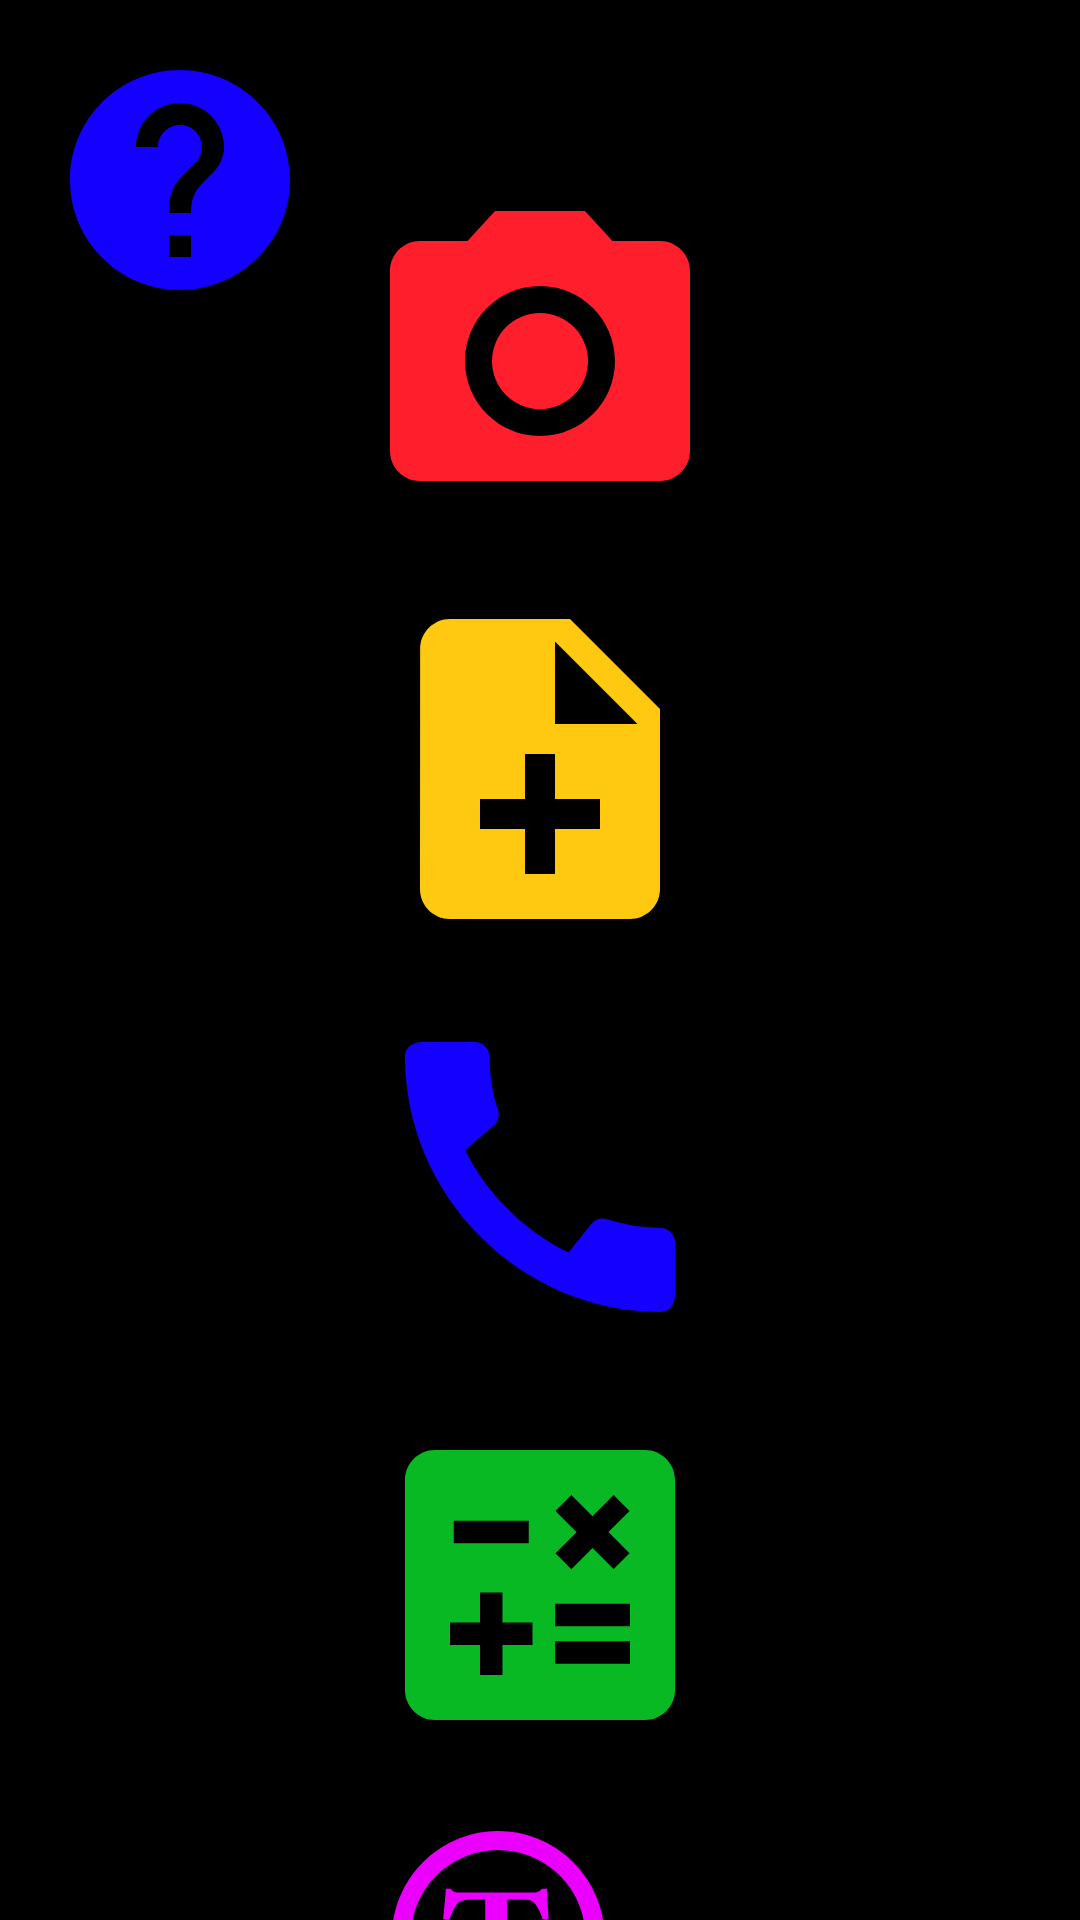

Here is an Android app screen rendered from its layout file. Give the layout XML and the strings, colors and styles it references.
<!-- AndroidManifest.xml: application theme Theme.VisionHelper -->
<!-- res/layout/activity_main.xml -->
<?xml version="1.0" encoding="utf-8"?>
<ScrollView xmlns:android="http://schemas.android.com/apk/res/android"
    xmlns:app="http://schemas.android.com/apk/res-auto"
    xmlns:tools="http://schemas.android.com/tools"
    android:layout_width="match_parent"
    android:layout_height="match_parent"
    android:background="@color/black"
    tools:context=".MainActivity">
    <LinearLayout
        android:orientation="vertical"
        app:layout_constraintBottom_toBottomOf="parent"
        app:layout_constraintEnd_toEndOf="parent"
        android:gravity="center"
        android:layout_height="wrap_content"
        android:layout_width="fill_parent">
        <ImageButton
            android:id="@+id/mainhelperButton"
            android:layout_marginBottom="-60sp"
            android:layout_width="wrap_content"
            android:layout_height="wrap_content"
            android:layout_gravity="left"
            android:padding="16sp"
            android:src="@drawable/ic_helper"
            android:background="@color/transparent"
            />

        <ImageButton
            android:id="@+id/cameraButton"
            android:layout_marginBottom="16sp"
            android:layout_width="wrap_content"
            android:layout_height="wrap_content"
            android:src="@drawable/ic_camera"
            android:background="@color/transparent"
             />

        <ImageButton
            android:id="@+id/notesButton"
            android:layout_marginBottom="16sp"
            android:layout_width="wrap_content"
            android:layout_height="wrap_content"
            android:src="@drawable/ic_note"
            android:background="@color/transparent"
            />

        <ImageButton
            android:id="@+id/callButton"
            android:layout_marginBottom="16sp"
            android:layout_width="wrap_content"
            android:layout_height="wrap_content"
            android:src="@drawable/ic_phone"
            android:background="@color/transparent"
             />

        <ImageButton
            android:id="@+id/calculatorButton"
            android:layout_marginBottom="16sp"
            android:layout_width="wrap_content"
            android:layout_height="wrap_content"
            android:src="@drawable/ic_calculator"
            android:background="@color/transparent"
            />

        <ImageButton
            android:id="@+id/zoomTextButton"
            android:layout_marginBottom="36sp"
            android:layout_width="wrap_content"
            android:layout_height="wrap_content"
            android:src="@drawable/ic_zoom_icon"
            android:background="@color/transparent"
            app:tint="@color/pink"
            />

    </LinearLayout>
</ScrollView>
<!-- resources referenced by this layout -->
<resources>
  <color name="black">#FF000000</color>
  <color name="pink">#EB00FF</color>
  <color name="transparent">#00000000</color>
  <!-- drawable ic_calculator (drawable) -->
  <vector android:height="120dp" android:tint="@color/green"
      android:viewportHeight="24" android:viewportWidth="24"
      android:width="120dp" xmlns:android="http://schemas.android.com/apk/res/android">
      <path android:fillColor="@android:color/white" android:pathData="M19,3H5C3.9,3 3,3.9 3,5v14c0,1.1 0.9,2 2,2h14c1.1,0 2,-0.9 2,-2V5C21,3.9 20.1,3 19,3zM13.03,7.06L14.09,6l1.41,1.41L16.91,6l1.06,1.06l-1.41,1.41l1.41,1.41l-1.06,1.06L15.5,9.54l-1.41,1.41l-1.06,-1.06l1.41,-1.41L13.03,7.06zM6.25,7.72h5v1.5h-5V7.72zM11.5,16h-2v2H8v-2H6v-1.5h2v-2h1.5v2h2V16zM18,17.25h-5v-1.5h5V17.25zM18,14.75h-5v-1.5h5V14.75z"/>
  </vector>
  <!-- drawable ic_camera (drawable) -->
  <vector android:height="120dp" android:tint="@color/red"
      android:viewportHeight="24" android:viewportWidth="24"
      android:width="120dp" xmlns:android="http://schemas.android.com/apk/res/android">
      <path android:fillColor="@android:color/white" android:pathData="M12,12m-3.2,0a3.2,3.2 0,1 1,6.4 0a3.2,3.2 0,1 1,-6.4 0"/>
      <path android:fillColor="@android:color/white" android:pathData="M9,2L7.17,4L4,4c-1.1,0 -2,0.9 -2,2v12c0,1.1 0.9,2 2,2h16c1.1,0 2,-0.9 2,-2L22,6c0,-1.1 -0.9,-2 -2,-2h-3.17L15,2L9,2zM12,17c-2.76,0 -5,-2.24 -5,-5s2.24,-5 5,-5 5,2.24 5,5 -2.24,5 -5,5z"/>
  </vector>
  <!-- drawable ic_helper (drawable) -->
  <vector android:autoMirrored="true" android:height="88dp"
      android:tint="@color/blue" android:viewportHeight="24"
      android:viewportWidth="24" android:width="88dp" xmlns:android="http://schemas.android.com/apk/res/android">
      <path android:fillColor="@android:color/white" android:pathData="M12,2C6.48,2 2,6.48 2,12s4.48,10 10,10 10,-4.48 10,-10S17.52,2 12,2zM13,19h-2v-2h2v2zM15.07,11.25l-0.9,0.92C13.45,12.9 13,13.5 13,15h-2v-0.5c0,-1.1 0.45,-2.1 1.17,-2.83l1.24,-1.26c0.37,-0.36 0.59,-0.86 0.59,-1.41 0,-1.1 -0.9,-2 -2,-2s-2,0.9 -2,2L8,9c0,-2.21 1.79,-4 4,-4s4,1.79 4,4c0,0.88 -0.36,1.68 -0.93,2.25z"/>
  </vector>
  <!-- drawable ic_note (drawable) -->
  <vector android:autoMirrored="true" android:height="120dp"
      android:tint="@color/yellow" android:viewportHeight="24"
      android:viewportWidth="24" android:width="120dp" xmlns:android="http://schemas.android.com/apk/res/android">
      <path android:fillColor="@android:color/white" android:pathData="M14,2L6,2c-1.1,0 -1.99,0.9 -1.99,2L4,20c0,1.1 0.89,2 1.99,2L18,22c1.1,0 2,-0.9 2,-2L20,8l-6,-6zM16,16h-3v3h-2v-3L8,16v-2h3v-3h2v3h3v2zM13,9L13,3.5L18.5,9L13,9z"/>
  </vector>
  <!-- drawable ic_phone (drawable) -->
  <vector android:height="120dp" android:tint="@color/blue"
      android:viewportHeight="24" android:viewportWidth="24"
      android:width="120dp" xmlns:android="http://schemas.android.com/apk/res/android">
      <path android:fillColor="@android:color/white" android:pathData="M20.01,15.38c-1.23,0 -2.42,-0.2 -3.53,-0.56 -0.35,-0.12 -0.74,-0.03 -1.01,0.24l-1.57,1.97c-2.83,-1.35 -5.48,-3.9 -6.89,-6.83l1.95,-1.66c0.27,-0.28 0.35,-0.67 0.24,-1.02 -0.37,-1.11 -0.56,-2.3 -0.56,-3.53 0,-0.54 -0.45,-0.99 -0.99,-0.99H4.19C3.65,3 3,3.24 3,3.99 3,13.28 10.73,21 20.01,21c0.71,0 0.99,-0.63 0.99,-1.18v-3.45c0,-0.54 -0.45,-0.99 -0.99,-0.99z"/>
  </vector>
  <color name="green">#08B924</color>
  <color name="red">#FF1F2C</color>
  <color name="blue">#1400FF</color>
  <color name="yellow">#FFC912</color>
  <color name="purple_700">#FF3700B3</color>
  <color name="white">#FFFFFFFF</color>
  <color name="teal_200">#FF03DAC5</color>
  <color name="teal_700">#FF018786</color>
</resources>
